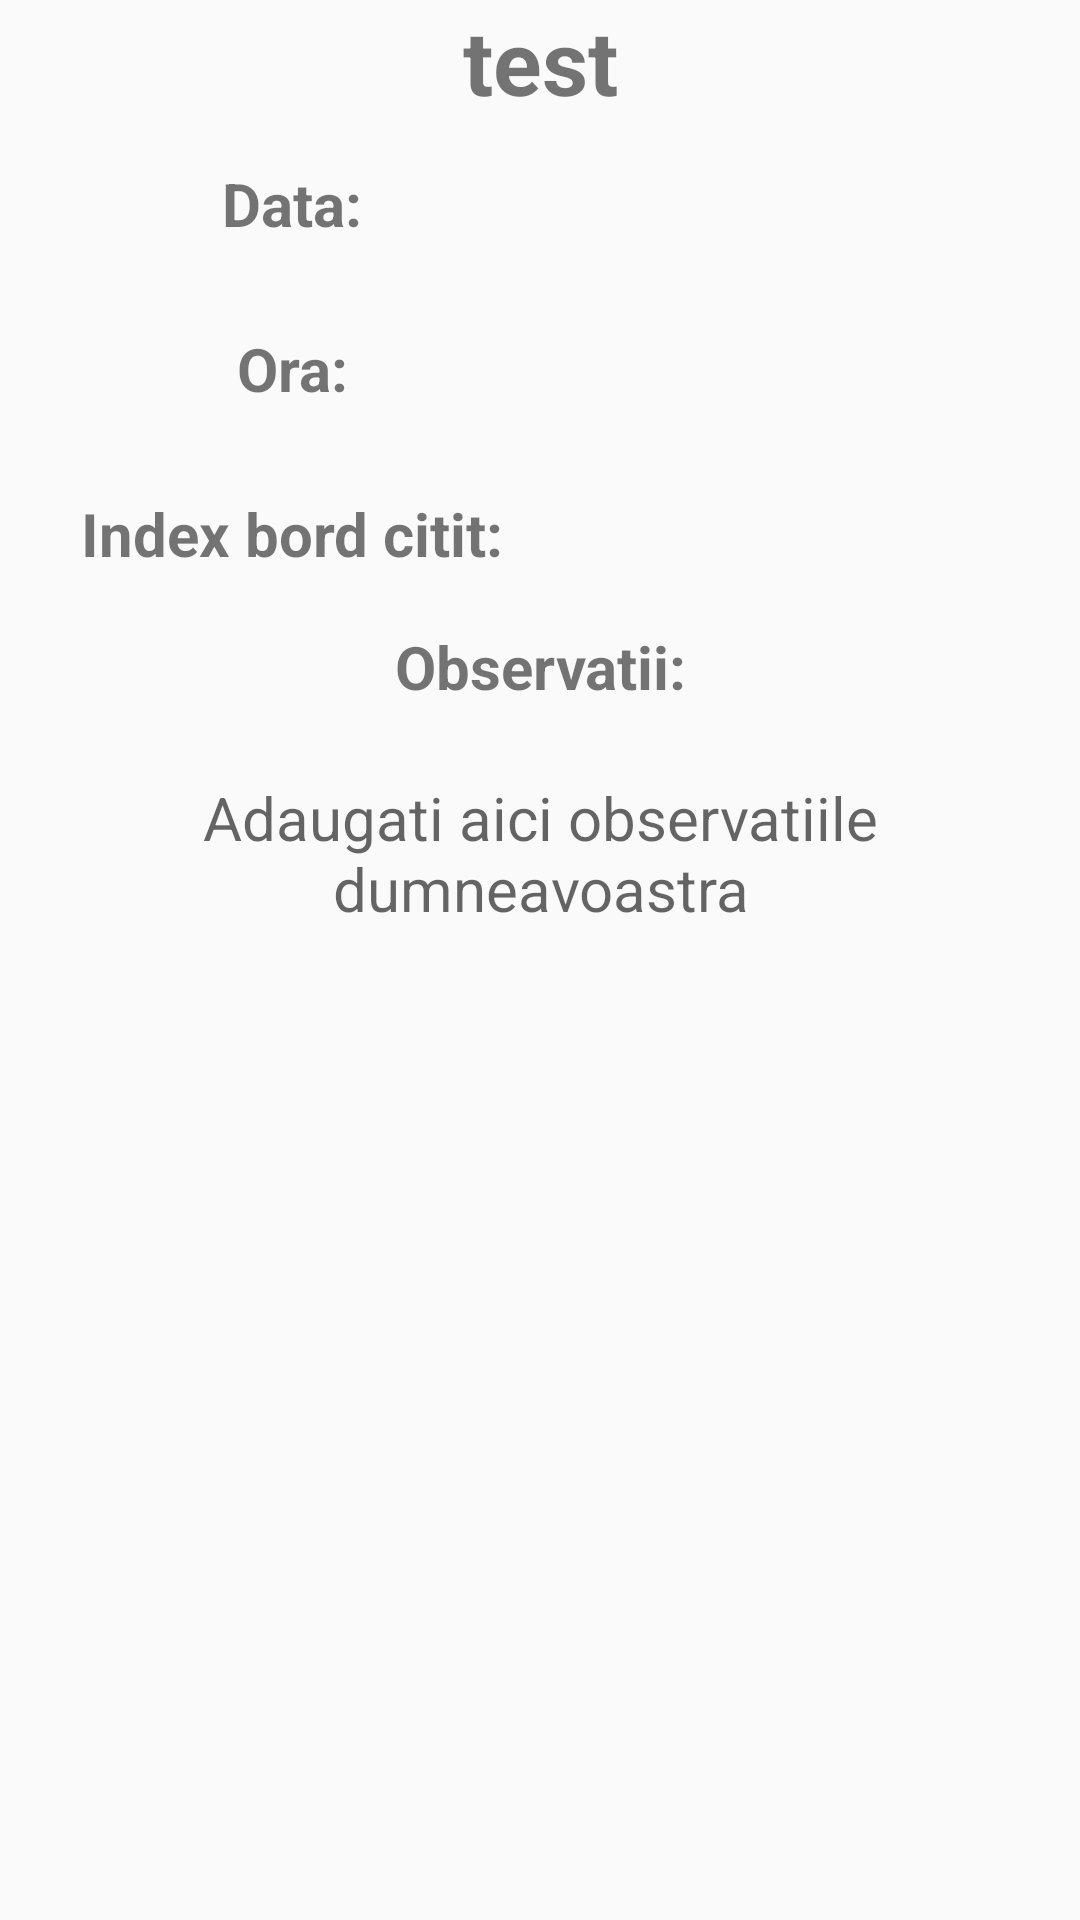

Produce the Android XML layout that renders to this screen, including the resource entries it uses.
<!-- AndroidManifest.xml: application theme AppTheme -->
<!-- res/layout/adapter_km.xml -->
<?xml version="1.0" encoding="utf-8"?>
<LinearLayout xmlns:android="http://schemas.android.com/apk/res/android"
    android:layout_width="match_parent"
    android:layout_height="350dp"
    android:orientation="vertical">

    <TextView
        android:id="@+id/tvNumeAdapterKm"
        android:layout_width="match_parent"
        android:layout_height="wrap_content"
        android:gravity="center"
        android:text="test"
        android:textSize="30dp"
        android:textStyle="bold" />

    <LinearLayout
        android:layout_width="match_parent"
        android:layout_height="55dp"
        android:orientation="horizontal">

        <TextView
            android:textSize="20dp"
            android:id="@+id/tvAdapterDataKm"
            android:layout_width="195dp"
            android:layout_height="wrap_content"
            android:layout_gravity="center"
            android:gravity="center"
            android:text="@string/data"
            android:textStyle="bold" />

        <TextView
            android:textSize="15dp"
            android:layout_gravity="center_vertical"
            android:id="@+id/tvAdapterDataKm1"
            android:layout_width="wrap_content"
            android:layout_height="wrap_content" />

    </LinearLayout>

    <LinearLayout
        android:layout_width="match_parent"
        android:layout_height="55dp"

        android:orientation="horizontal">

        <TextView
            android:textSize="20dp"
            android:id="@+id/tvAdapterOraKm"
            android:layout_width="195dp"
            android:layout_height="wrap_content"
            android:layout_gravity="center"
            android:gravity="center"
            android:text="@string/ora"
            android:textStyle="bold" />

        <TextView
            android:textSize="15dp"
            android:layout_gravity="center_vertical"
            android:id="@+id/tvAdapterOraKm1"
            android:layout_width="wrap_content"
            android:layout_height="wrap_content" />


    </LinearLayout>

    <LinearLayout
        android:layout_width="match_parent"
        android:layout_height="55dp"
        android:orientation="horizontal">

        <TextView
            android:textSize="20dp"
            android:id="@+id/tvAdapterIndexKm"
            android:layout_width="195dp"
            android:layout_height="wrap_content"
            android:layout_gravity="center"
            android:gravity="center"
            android:text="@string/index_bord_citit"
            android:textStyle="bold" />

        <TextView
            android:textSize="15dp"
            android:layout_gravity="center_vertical"
            android:id="@+id/tvAdapterIndexKm1"
            android:layout_width="wrap_content"
            android:layout_height="wrap_content" />

    </LinearLayout>

    <TextView
        android:textSize="20dp"
        android:id="@+id/tvAdapterObsKm"
        android:layout_width="wrap_content"
        android:layout_height="34dp"
        android:layout_gravity="center"
        android:gravity="center"
        android:text="@string/observatii"
        android:textStyle="bold" />

    <TextView
        android:textSize="20dp"
        android:gravity="center"
        android:id="@+id/tvAdapterObsKm1"
        android:layout_width="match_parent"
        android:layout_height="90dp"
        android:hint="@string/adaugati_aici_observatiile_dumneavoastra" />

</LinearLayout>
<!-- resources referenced by this layout -->
<resources>
  <string name="adaugati_aici_observatiile_dumneavoastra">Adaugati aici observatiile dumneavoastra</string>
  <string name="data">Data:</string>
  <string name="index_bord_citit">Index bord citit:</string>
  <string name="observatii">Observatii:</string>
  <string name="ora">Ora:</string>
  <style name="AppTheme" parent="Theme.AppCompat.Light.DarkActionBar">
          
          <item name="colorPrimary">@color/colorPrimary</item>
          <item name="colorPrimaryDark">@color/colorPrimaryDark</item>
          <item name="colorAccent">@color/colorAccent</item>
      </style>
  <color name="colorPrimary">#6200EE</color>
  <color name="colorPrimaryDark">#3700B3</color>
  <color name="colorAccent">#03DAC5</color>
</resources>
